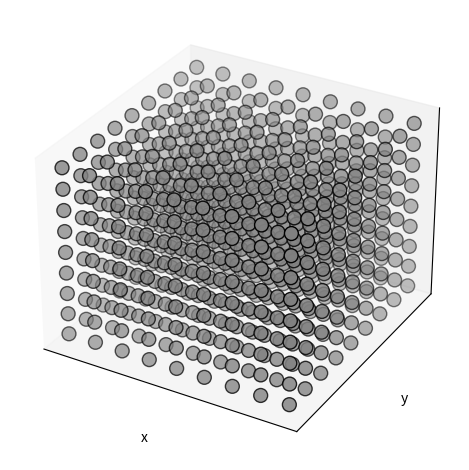
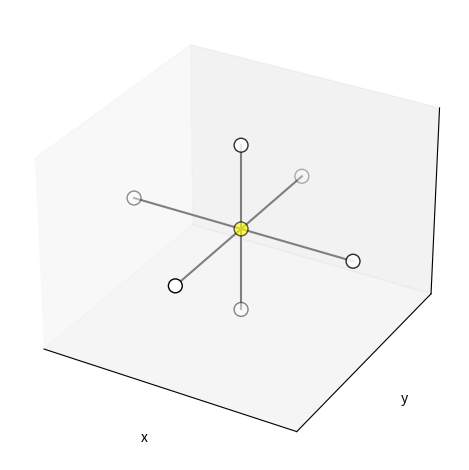

Generate these figures, in order, with matplotlib:
from dataclasses import dataclass

import numpy as np
from matplotlib import pyplot as plt
from matplotlib.figure import Figure

direction_to_coordinates = {
    "ego": [0, 0, 0],
    "front": [0, 1, 0],
    "bottom": [0, 0, -1],
    "left": [-1, 0, 0],
    "right": [1, 0, 0],
    "top": [0, 0, 1],
    "rear": [0, -1, 0],
}


@dataclass
class DirectionsGrid:
    ego: str = "yellow"
    front: str = "white"
    bottom: str = "white"
    left: str = "white"
    right: str = "white"
    top: str = "white"
    rear: str = "white"

    @property
    def plot(self):
        nodes = list(direction_to_coordinates.values())
        colors = [self.ego, self.front, self.bottom, self.left, self.right, self.top, self.rear]

        node_xyz = np.array(nodes)
        color_xyz = np.array(colors)
        edges = np.array(
            [
                [direction_to_coordinates["rear"], direction_to_coordinates["front"]],
                [direction_to_coordinates["top"], direction_to_coordinates["bottom"]],
                [direction_to_coordinates["left"], direction_to_coordinates["right"]],
            ]
        )

        return plot_3d_grid(node_xyz, color_xyz, edges)


def generate_empty_grid(size: int):
    node_xyz = []
    color_xyz = []
    for x in range(0, size + 1):
        for y in range(0, size + 1):
            for z in range(0, size + 1):
                node_xyz.append([x, y, z])
                color_xyz.append("grey")

    return plot_3d_grid(np.array(node_xyz), np.array(color_xyz))


def plot_3d_grid(
    node_xyz: np.array,
    color_xyz: np.array,
    edge_xyz: np.array = None,
) -> Figure:

    # Create the 3D figure
    fig = plt.figure()
    ax = fig.add_subplot(111, projection="3d")

    # Plot the nodes - alpha is scaled by "depth" automatically
    ax.scatter(*node_xyz.T, s=100, c=color_xyz, edgecolors="black", linewidth=1)

    # Plot the edges
    if edge_xyz is not None:
        for vizedge in edge_xyz:
            ax.plot(*vizedge.T, color="tab:gray")

    # Turn gridlines off
    ax.grid(True)
    # Suppress tick labels
    for dim in (ax.xaxis, ax.yaxis, ax.zaxis):
        dim.set_ticks([])
    # Set axes labels
    ax.set_xlabel("x")
    ax.set_ylabel("y")
    ax.set_zlabel("z")

    fig.tight_layout()
    # fig.show()
    return fig


fig = generate_empty_grid(8)
fig.savefig(f"grid8.pdf", transparent=True)

g = DirectionsGrid()
fig = g.plot

fig.savefig(f"direction.pdf", transparent=True)
